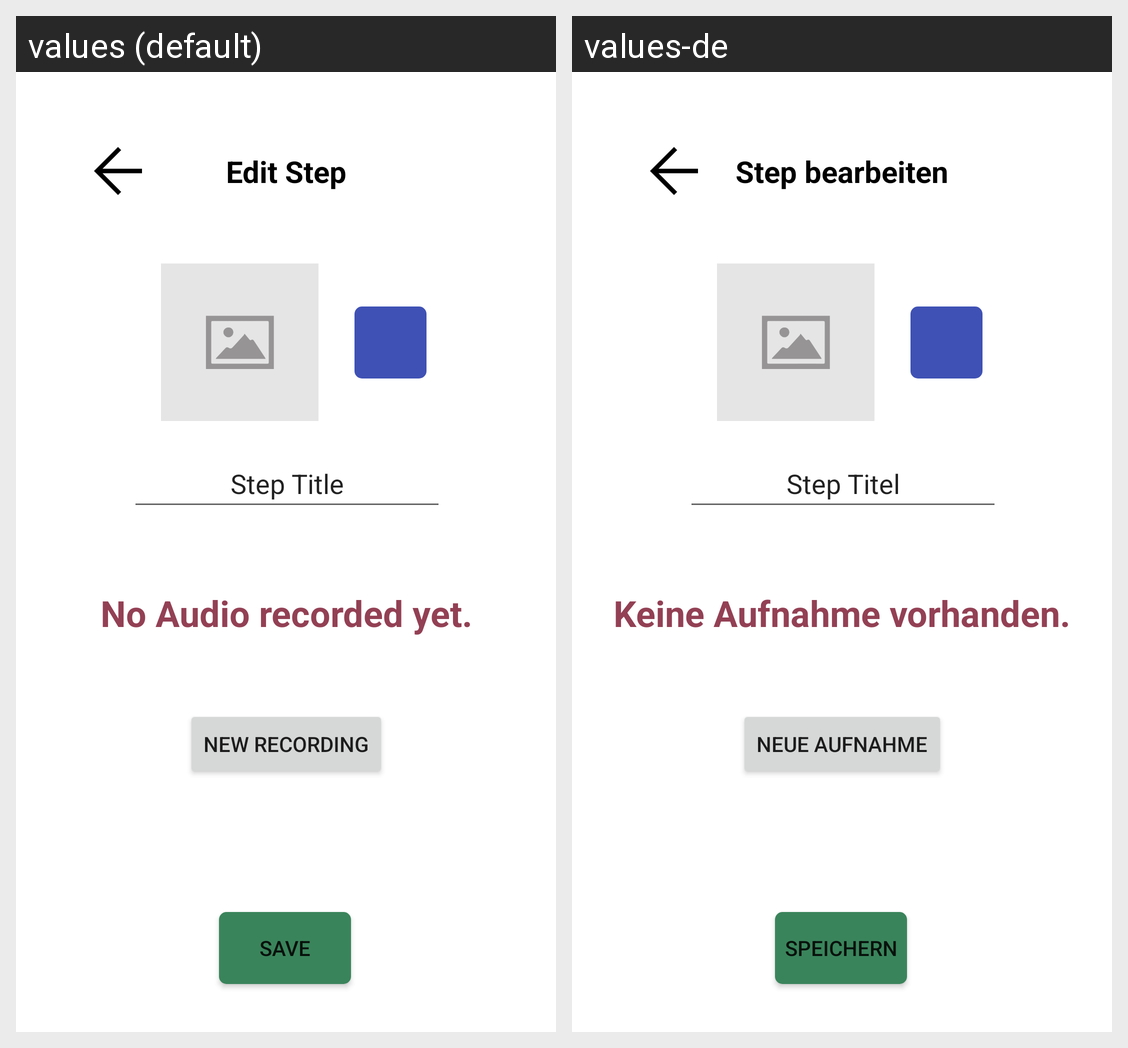

Translations of the strings shown on this Android screen, per locale in the grid:
Android screen res/layout/activity_edit_audio_step.xml rendered under 2 locales, left to right: values (default), values-de. Device: Nexus 5 (rendered at 1080×1920; each locale shown at half size, 540×960, under a caption strip naming it); theme Theme.SimpleTasks.
Strings drawn on this screen, with the default value and each locale's value (text and hints the layout hard-codes, and strings that could not be matched under every locale, appear in the picture but are not listed):

edit_step
  values: Edit Step
  values-de: Step bearbeiten

step_title
  values: Step Title
  values-de: Step Titel

no_audio
  values: No Audio recorded yet.
  values-de: Keine Aufnahme vorhanden.

new_recording
  values: New Recording
  values-de: Neue Aufnahme

save
  values: Save
  values-de: Speichern
